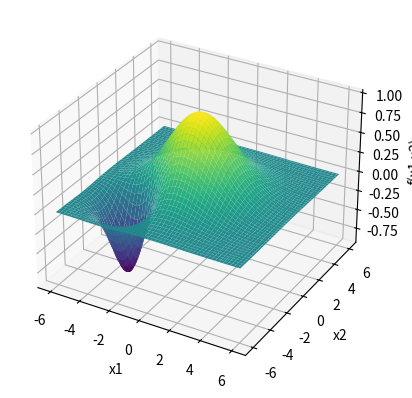

Generate this figure with matplotlib:
import numpy as np
import matplotlib.pyplot as plt
from mpl_toolkits.mplot3d import Axes3D

# Define the function
def error_function(w, theta_b):
    term1 = np.exp(-((w**2) / 8) - ((theta_b**2) / 8))
    term2 = np.exp(-(((w + 3)**2) / 2) - (((theta_b + 3)**2) / 2))
    return term1 - term2

# Generate data
w = np.linspace(-6, 6, 100)
theta_b = np.linspace(-6, 6, 100)
w, theta_b = np.meshgrid(w, theta_b)
error = error_function(w, theta_b)

# Plot the function
fig = plt.figure()
ax = fig.add_subplot(111, projection='3d')
ax.plot_surface(w, theta_b, error, cmap='viridis')

ax.set_xlabel('x1')
ax.set_ylabel('x2')
ax.set_zlabel('f(x1,x2)')
plt.show()